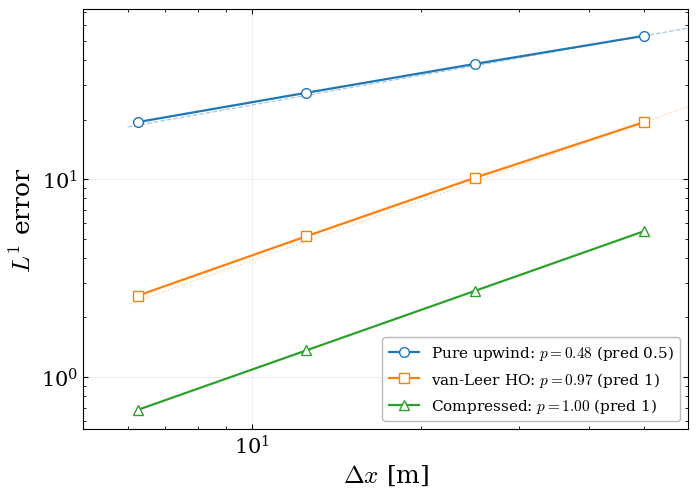
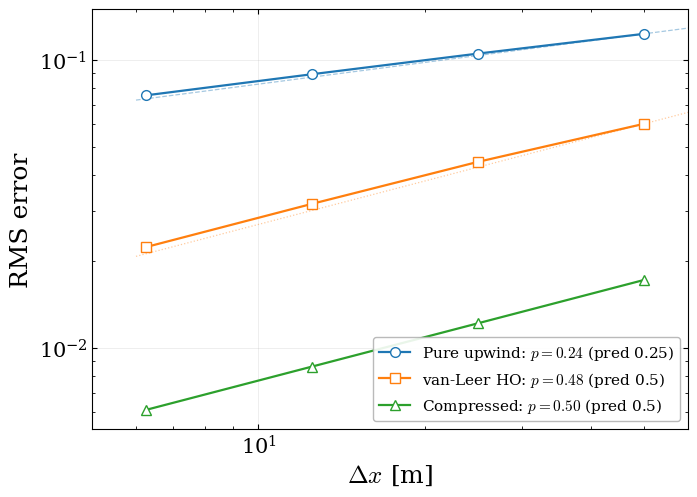

These figures' Python source, in order:
#!/usr/bin/env python3
"""
plot_verification.py
====================
Generates the two figures that present the discretisation-error verification
results for the α-transport scheme:

    Fig. 1  alpha_profile_quad40.png
            α(x) at t = 100 s on quad40 for the three configurations
            (upwind / vanleer / compressed), with the analytical erfc
            reference for the upwind case overlaid.

    Fig. 2  convergence_alpha.png
            log-log L¹ and RMS profile error vs Δx on quad20–quad160 for
            all three configurations. Reference slopes from the modified-
            equation analysis are overlaid.

The α profiles are read from the JSON dump produced by
`stage1_2_dump_profiles.jl` (run that first). The convergence numbers are
hardcoded from the stage-3 output and live in CONFIG below — update them
if you re-run stage 3 with new meshes.

Style follows VOF_cases/rising_bubble.py.
"""

import json
import math
import os

import numpy as np
import matplotlib.pyplot as plt
from scipy.special import erfc

# =============================================================================
# CONFIG — update if stage 3 is rerun with different meshes / numbers
# =============================================================================

OUT_DIR    = "graphs"
PROFILE_JS = "alpha_profiles_quad40.json"     # produced by Julia helper script

# Modified-equation parameters (matches stage 1)
U_FREESTREAM = 1.0
DX_QUAD40    = 25.0
T_END        = 100.0
COURANT      = U_FREESTREAM * 1.0 / DX_QUAD40                # = 0.04
D_NUM        = 0.5 * U_FREESTREAM * DX_QUAD40 * (1.0 - COURANT)
SIGMA_PRED   = math.sqrt(2.0 * D_NUM * T_END)                # 48.99 m
X_INTERFACE_END = 600.0

# Stage-3 results (Δx, L¹, RMS) for each configuration, geometric mesh series
# quad20 → quad40 → quad80 → quad160.
STAGE3 = {
    "upwind": {
        "dx":  [50.0, 25.0, 12.5, 6.25],
        "L1":  [53.0365, 38.2826, 27.3528, 19.4424],
        "RMS": [1.2324e-1, 1.0521e-1, 8.9203e-2, 7.5332e-2],
        "color": "#1f77b4",
        "label": "Pure upwind",
        "marker": "o",
    },
    "vanleer": {
        "dx":  [50.0, 25.0, 12.5, 6.25],
        "L1":  [19.4184, 10.1708, 5.1454, 2.5746],
        "RMS": [6.0040e-2, 4.4287e-2, 3.1648e-2, 2.2393e-2],
        "color": "#ff7f0e",
        "label": "van-Leer HO",
        "marker": "s",
    },
    "compressed": {
        "dx":  [50.0, 25.0, 12.5, 6.25],
        "L1":  [5.4495, 2.7247, 1.3624, 0.6812],
        "RMS": [1.7233e-2, 1.2185e-2, 8.6163e-3, 6.0927e-3],
        "color": "#2ca02c",
        "label": "Compressed",
        "marker": "^",
    },
}

# Predicted slopes (modified-equation σ-scaling for a step IC)
SLOPE_PRED = {
    "upwind":     {"L1": 0.5, "RMS": 0.25},
    "vanleer":    {"L1": 1.0, "RMS": 0.5},
    "compressed": {"L1": 1.0, "RMS": 0.5},
}


# =============================================================================
# STYLE
# =============================================================================

def _setup_matplotlib():
    plt.rcParams.update({
        "figure.figsize":      (7.2, 5.2),
        "font.size":           14,
        "axes.titlesize":      19,
        "axes.labelsize":      18,
        "xtick.labelsize":     15,
        "ytick.labelsize":     15,
        "font.family":         "serif",
        "font.serif":          ["Computer Modern Roman", "DejaVu Serif", "serif"],
        "mathtext.fontset":    "cm",
        "axes.grid":           True,
        "grid.alpha":          0.25,
        "grid.linewidth":      0.6,
        "axes.linewidth":      0.8,
        "xtick.direction":     "in",
        "ytick.direction":     "in",
        "xtick.minor.visible": True,
        "ytick.minor.visible": True,
        "xtick.top":           True,
        "ytick.right":         True,
        "legend.frameon":      True,
        "legend.framealpha":   0.9,
        "legend.edgecolor":    "0.7",
        "legend.fontsize":     12,
    })


# =============================================================================
# FIG 1 — α-profile overlay on quad40
# =============================================================================

def plot_alpha_profiles():
    if not os.path.isfile(PROFILE_JS):
        print(f"⚠️  {PROFILE_JS} not found — run stage1_2_dump_profiles.jl first.")
        return

    with open(PROFILE_JS, "r") as f:
        profiles = json.load(f)

    fig, ax = plt.subplots()
    ax.set_xlabel(r"$x$ [m]")
    ax.set_ylabel(r"$\alpha$")
    ax.set_xlim(0.0, 1000.0)
    ax.set_ylim(-0.05, 1.05)

    # Analytical step IC — drawn first, behind everything, but visible.
    ax.axvline(X_INTERFACE_END, color="black", lw=1.5, ls=(0, (5, 3)), alpha=0.9,
               label=fr"analytical step $x={X_INTERFACE_END:.0f}$ m", zorder=3)

    # Analytical erfc reference for the upwind modified-equation prediction.
    # Use black so it stands clear of the blue upwind data series.
    x_fine = np.linspace(0.0, 1000.0, 1000)
    alpha_erfc = 0.5 * erfc((x_fine - X_INTERFACE_END) / (SIGMA_PRED * math.sqrt(2.0)))
    ax.plot(x_fine, alpha_erfc, color="black", lw=2.2, ls=":",
            label=fr"erfc, $\sigma_\mathrm{{pred}}={SIGMA_PRED:.1f}$ m", zorder=5)

    # Overlay simulation profiles
    plot_order = [("upwind", "o"), ("vanleer", "s"), ("compressed", "^")]
    for key, marker in plot_order:
        if key not in profiles:
            continue
        cfg = STAGE3[key]
        xs = np.asarray(profiles[key]["x"], dtype=float)
        αs = np.asarray(profiles[key]["alpha"], dtype=float)
        ax.plot(xs, αs, color=cfg["color"], lw=1.6, marker=marker, ms=4.5,
                mfc="white", mec=cfg["color"], label=cfg["label"], zorder=4)

    ax.legend(loc="lower left")
    plt.tight_layout()

    os.makedirs(OUT_DIR, exist_ok=True)
    out_path = os.path.join(OUT_DIR, "alpha_profile_quad40.png")
    plt.savefig(out_path, dpi=300, bbox_inches="tight")
    plt.close()
    print(f"📈  Saved → {out_path}")


# =============================================================================
# FIG 2 — log-log convergence (one figure per metric)
# =============================================================================

def _fit_slope(dx, err):
    logx = np.log(dx)
    logy = np.log(err)
    p = np.polyfit(logx, logy, 1)
    return p[0], p[1]   # slope, intercept


def _plot_one_metric(metric, ylabel, fname):
    fig, ax = plt.subplots()

    for key in ("upwind", "vanleer", "compressed"):
        cfg  = STAGE3[key]
        dx   = np.asarray(cfg["dx"])
        err  = np.asarray(cfg[metric])
        slope, intercept = _fit_slope(dx, err)
        slope_pred = SLOPE_PRED[key][metric]

        ax.loglog(dx, err, color=cfg["color"], lw=1.6,
                  marker=cfg["marker"], ms=7, mfc="white", mec=cfg["color"],
                  label=fr"{cfg['label']}: $p={slope:.2f}$ "
                        fr"(pred {slope_pred:g})",
                  zorder=4)

    # Reference slope guides — anchor at top-right of data range.
    # upwind has slope ½, vanleer/compressed share slope 1, so plot one
    # guide per distinct predicted slope.
    dx_ref = np.array([6.0, 60.0])
    for key, ls in [("upwind", "--"), ("vanleer", ":")]:
        cfg = STAGE3[key]
        anchor_x = max(cfg["dx"])
        anchor_y = max(cfg[metric])
        slope_pred = SLOPE_PRED[key][metric]
        y_ref = anchor_y * (dx_ref / anchor_x) ** slope_pred
        ax.loglog(dx_ref, y_ref, color=cfg["color"], lw=0.9, ls=ls, alpha=0.4)

    ax.set_xlabel(r"$\Delta x$ [m]")
    ax.set_ylabel(ylabel)
    ax.set_xlim(5.0, 60.0)
    ax.legend(loc="lower right", fontsize=11)

    plt.tight_layout()

    os.makedirs(OUT_DIR, exist_ok=True)
    out_path = os.path.join(OUT_DIR, fname)
    plt.savefig(out_path, dpi=300, bbox_inches="tight")
    plt.close()
    print(f"📈  Saved → {out_path}")


def plot_convergence():
    _plot_one_metric("L1",  r"$L^1$ error", "convergence_L1.png")
    _plot_one_metric("RMS", r"RMS error",   "convergence_RMS.png")


# =============================================================================
# MAIN
# =============================================================================

def main():
    _setup_matplotlib()
    plot_alpha_profiles()
    plot_convergence()
    print("✅  Done.")


if __name__ == "__main__":
    main()
